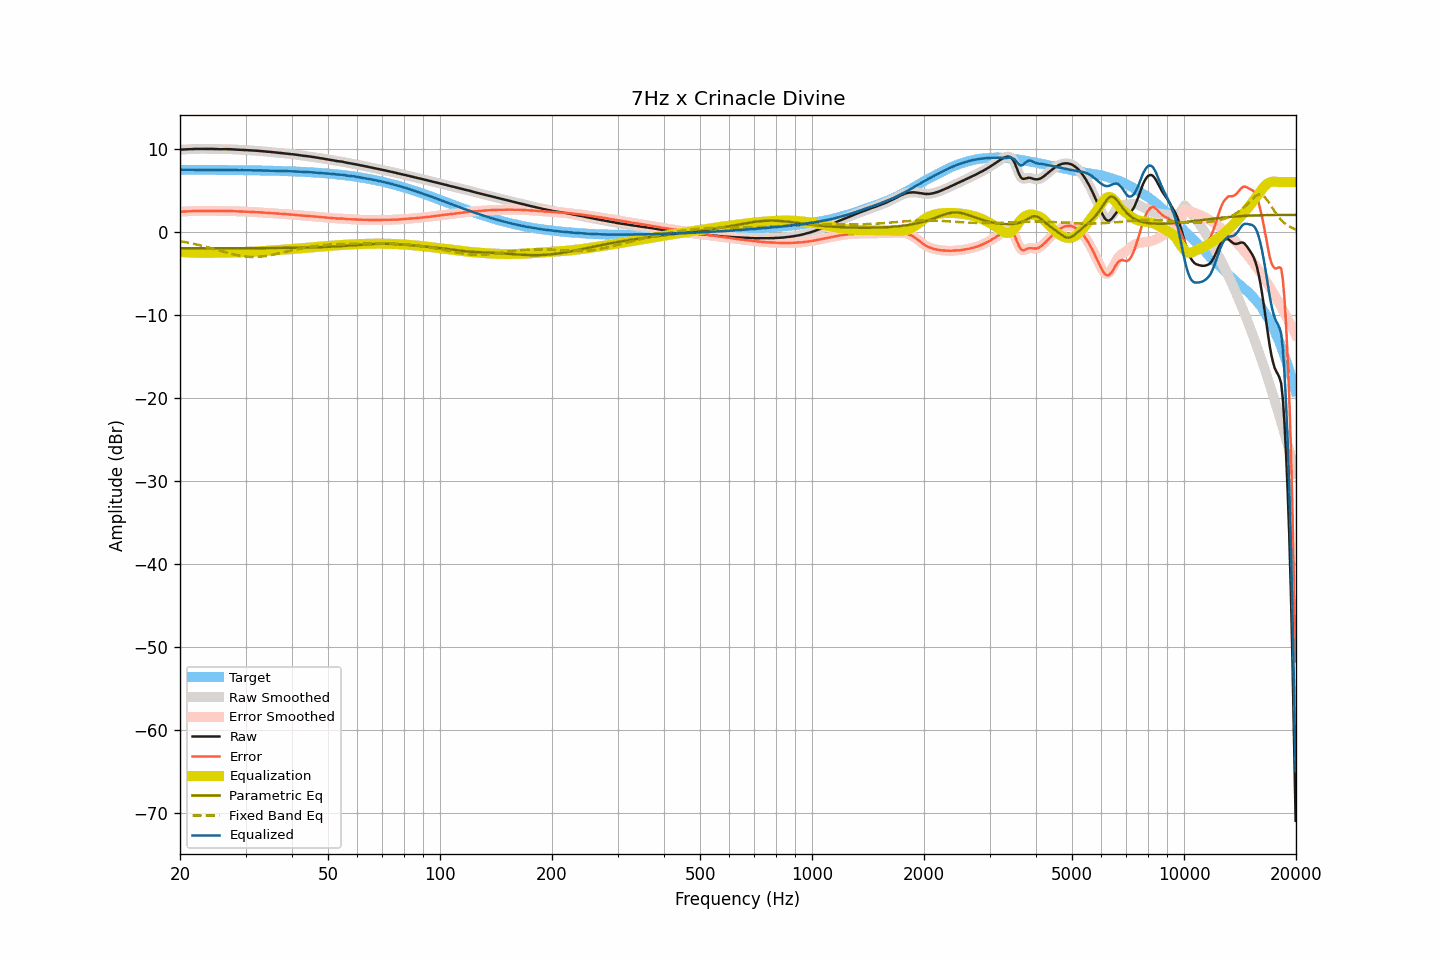

Data behind this chart, as committed beside it:
frequency, raw, smoothed, error, error_smoothed, equalization, parametric_eq, fixed_band_eq, equalized_raw, equalized_smoothed, target
20.00, 9.90, 9.90, 2.42, 2.42, -2.42, -1.98, -1.12, 7.48, 7.48, 7.48
20.20, 9.91, 9.91, 2.43, 2.43, -2.43, -1.98, -1.16, 7.48, 7.48, 7.48
20.40, 9.92, 9.92, 2.45, 2.45, -2.45, -1.98, -1.19, 7.47, 7.47, 7.48
20.61, 9.93, 9.93, 2.46, 2.46, -2.46, -1.98, -1.23, 7.47, 7.47, 7.47
20.81, 9.94, 9.94, 2.47, 2.47, -2.47, -1.98, -1.26, 7.47, 7.47, 7.47
21.02, 9.95, 9.95, 2.48, 2.48, -2.48, -1.98, -1.30, 7.47, 7.47, 7.47
21.23, 9.96, 9.96, 2.49, 2.49, -2.49, -1.98, -1.34, 7.47, 7.47, 7.47
21.44, 9.97, 9.97, 2.50, 2.50, -2.50, -1.98, -1.38, 7.47, 7.47, 7.47
21.66, 9.97, 9.98, 2.50, 2.50, -2.50, -1.98, -1.42, 7.47, 7.47, 7.47
21.87, 9.98, 9.98, 2.51, 2.51, -2.51, -1.98, -1.46, 7.47, 7.47, 7.47
22.09, 9.99, 9.99, 2.52, 2.52, -2.52, -1.98, -1.51, 7.47, 7.47, 7.47
22.31, 9.99, 9.99, 2.52, 2.53, -2.53, -1.98, -1.55, 7.47, 7.47, 7.47
22.54, 10.00, 10.00, 2.53, 2.53, -2.53, -1.98, -1.60, 7.47, 7.47, 7.47
22.76, 10.00, 10.00, 2.53, 2.53, -2.53, -1.98, -1.64, 7.47, 7.47, 7.47
22.99, 10.00, 10.00, 2.54, 2.54, -2.53, -1.98, -1.69, 7.47, 7.47, 7.47
23.22, 10.00, 10.00, 2.54, 2.54, -2.54, -1.98, -1.74, 7.47, 7.46, 7.46
23.45, 10.00, 10.00, 2.54, 2.53, -2.53, -1.98, -1.79, 7.47, 7.46, 7.46
23.69, 9.99, 10.00, 2.53, 2.53, -2.53, -1.98, -1.84, 7.46, 7.46, 7.46
23.92, 9.99, 9.99, 2.53, 2.53, -2.53, -1.98, -1.89, 7.46, 7.46, 7.46
24.16, 9.99, 9.99, 2.53, 2.53, -2.53, -1.98, -1.95, 7.46, 7.46, 7.46
24.40, 9.98, 9.98, 2.52, 2.52, -2.52, -1.98, -2.00, 7.46, 7.46, 7.46
24.65, 9.98, 9.98, 2.52, 2.52, -2.52, -1.98, -2.06, 7.46, 7.46, 7.46
24.89, 9.97, 9.97, 2.51, 2.52, -2.52, -1.98, -2.11, 7.45, 7.46, 7.46
25.14, 9.97, 9.97, 2.52, 2.51, -2.51, -1.98, -2.17, 7.46, 7.45, 7.45
25.39, 9.96, 9.96, 2.51, 2.51, -2.51, -1.98, -2.22, 7.45, 7.45, 7.45
25.65, 9.96, 9.96, 2.51, 2.51, -2.51, -1.98, -2.28, 7.45, 7.45, 7.45
25.91, 9.96, 9.96, 2.51, 2.51, -2.51, -1.98, -2.33, 7.45, 7.45, 7.45
26.16, 9.95, 9.95, 2.50, 2.51, -2.51, -1.98, -2.39, 7.44, 7.45, 7.45
26.43, 9.95, 9.95, 2.50, 2.50, -2.51, -1.98, -2.44, 7.44, 7.44, 7.45
26.69, 9.95, 9.95, 2.51, 2.51, -2.51, -1.97, -2.50, 7.45, 7.44, 7.45
26.96, 9.95, 9.95, 2.51, 2.51, -2.50, -1.97, -2.55, 7.45, 7.45, 7.44
27.23, 9.95, 9.95, 2.51, 2.51, -2.50, -1.97, -2.60, 7.45, 7.45, 7.44
27.50, 9.94, 9.94, 2.50, 2.50, -2.50, -1.97, -2.65, 7.44, 7.44, 7.44
27.77, 9.93, 9.93, 2.49, 2.49, -2.49, -1.97, -2.70, 7.44, 7.44, 7.44
28.05, 9.92, 9.92, 2.48, 2.48, -2.49, -1.97, -2.75, 7.43, 7.43, 7.44
28.33, 9.91, 9.91, 2.48, 2.48, -2.48, -1.97, -2.79, 7.43, 7.43, 7.43
28.62, 9.90, 9.90, 2.47, 2.47, -2.47, -1.97, -2.83, 7.43, 7.43, 7.43
28.90, 9.89, 9.89, 2.46, 2.47, -2.47, -1.97, -2.87, 7.43, 7.43, 7.43
29.19, 9.89, 9.89, 2.46, 2.46, -2.46, -1.97, -2.90, 7.43, 7.43, 7.43
29.48, 9.88, 9.88, 2.46, 2.45, -2.45, -1.97, -2.93, 7.43, 7.43, 7.42
29.78, 9.86, 9.87, 2.44, 2.44, -2.44, -1.97, -2.96, 7.42, 7.42, 7.42
30.08, 9.85, 9.85, 2.43, 2.43, -2.43, -1.97, -2.98, 7.42, 7.42, 7.42
30.38, 9.84, 9.84, 2.42, 2.42, -2.42, -1.97, -3.00, 7.42, 7.42, 7.42
30.68, 9.83, 9.83, 2.42, 2.41, -2.41, -1.97, -3.02, 7.42, 7.41, 7.41
30.99, 9.81, 9.81, 2.40, 2.40, -2.41, -1.97, -3.03, 7.41, 7.41, 7.41
31.30, 9.80, 9.80, 2.39, 2.39, -2.40, -1.97, -3.03, 7.40, 7.41, 7.41
31.61, 9.79, 9.79, 2.39, 2.39, -2.39, -1.97, -3.03, 7.40, 7.40, 7.41
31.93, 9.78, 9.78, 2.38, 2.38, -2.38, -1.97, -3.03, 7.41, 7.41, 7.40
32.24, 9.77, 9.77, 2.37, 2.37, -2.36, -1.96, -3.02, 7.41, 7.40, 7.40
32.57, 9.75, 9.75, 2.36, 2.36, -2.35, -1.96, -3.01, 7.40, 7.40, 7.40
32.89, 9.73, 9.73, 2.34, 2.34, -2.34, -1.96, -2.99, 7.39, 7.39, 7.39
33.22, 9.71, 9.71, 2.32, 2.32, -2.33, -1.96, -2.97, 7.38, 7.38, 7.39
33.55, 9.69, 9.69, 2.31, 2.31, -2.31, -1.96, -2.95, 7.38, 7.38, 7.38
33.89, 9.68, 9.68, 2.30, 2.30, -2.30, -1.96, -2.92, 7.38, 7.38, 7.38
34.23, 9.66, 9.66, 2.29, 2.29, -2.29, -1.96, -2.89, 7.37, 7.38, 7.38
34.57, 9.65, 9.65, 2.28, 2.28, -2.27, -1.96, -2.86, 7.38, 7.37, 7.37
34.92, 9.63, 9.63, 2.26, 2.26, -2.26, -1.96, -2.82, 7.37, 7.37, 7.37
35.27, 9.61, 9.61, 2.25, 2.25, -2.25, -1.95, -2.79, 7.36, 7.36, 7.36
35.62, 9.59, 9.59, 2.23, 2.23, -2.24, -1.95, -2.75, 7.36, 7.36, 7.36
35.97, 9.57, 9.57, 2.22, 2.22, -2.22, -1.95, -2.70, 7.35, 7.35, 7.35
... 635 more rows
